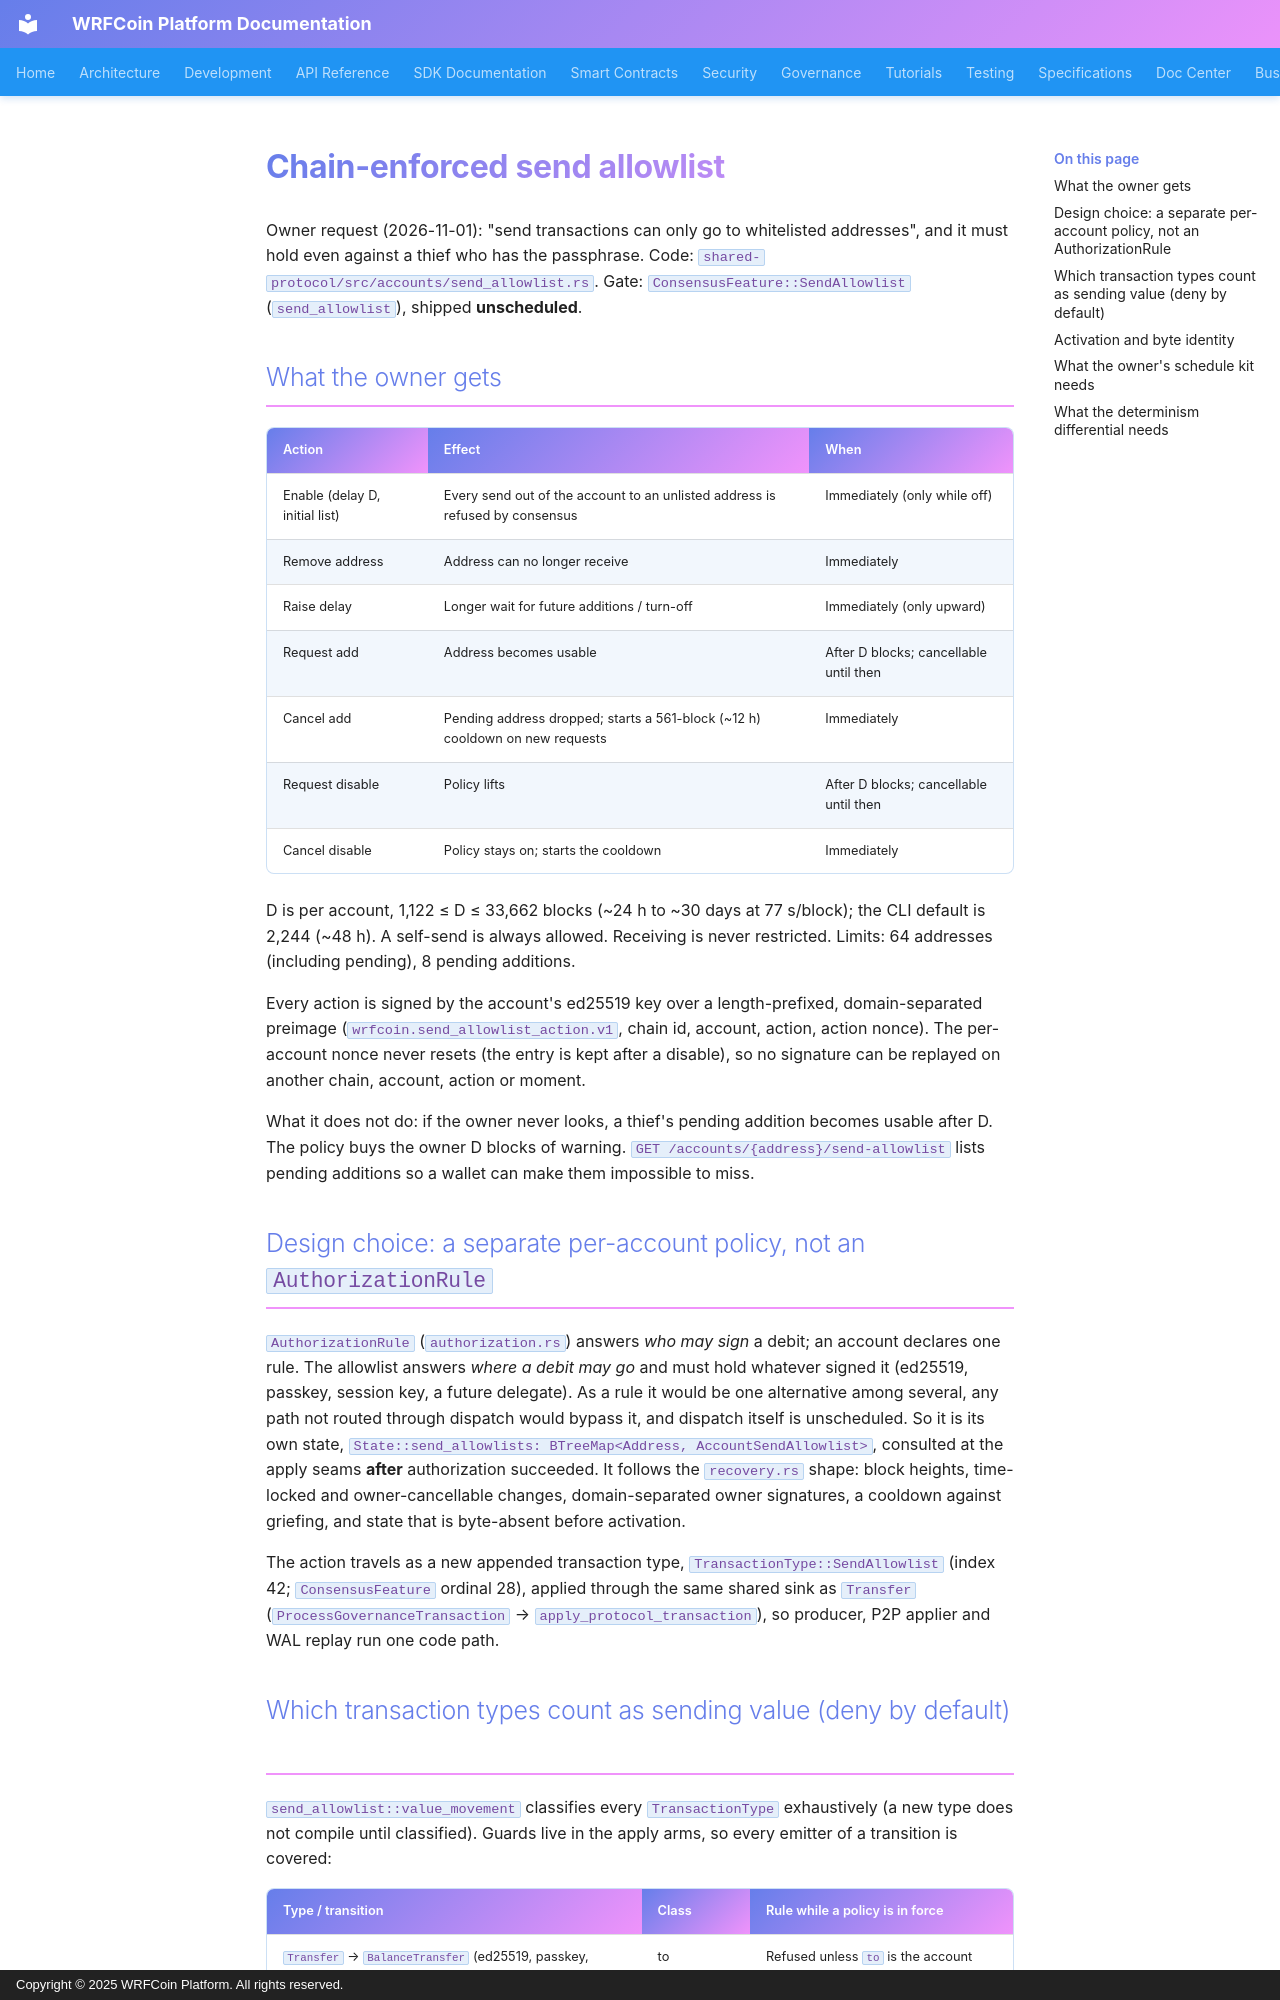

repository: wrfcoin/core4 · page: architecture/send-allowlist/index.html · generator: mkdocs · copyright: Copyright © 2025 WRFCoin Platform. All rights reserved.

# Chain-enforced send allowlist

Owner request (2026-11-01): "send transactions can only go to whitelisted addresses", and it must hold even
against a thief who has the passphrase. Code: `shared-protocol/src/accounts/send_allowlist.rs`. Gate:
`ConsensusFeature::SendAllowlist` (`send_allowlist`), shipped **unscheduled**.

## What the owner gets

| Action | Effect | When |
|---|---|---|
| Enable (delay D, initial list) | Every send out of the account to an unlisted address is refused by consensus | Immediately (only while off) |
| Remove address | Address can no longer receive | Immediately |
| Raise delay | Longer wait for future additions / turn-off | Immediately (only upward) |
| Request add | Address becomes usable | After D blocks; cancellable until then |
| Cancel add | Pending address dropped; starts a 561-block (~12 h) cooldown on new requests | Immediately |
| Request disable | Policy lifts | After D blocks; cancellable until then |
| Cancel disable | Policy stays on; starts the cooldown | Immediately |

D is per account, 1,122 ≤ D ≤ 33,662 blocks (~24 h to ~30 days at 77 s/block); the CLI default is 2,244
(~48 h). A self-send is always allowed. Receiving is never restricted. Limits: 64 addresses (including
pending), 8 pending additions.

Every action is signed by the account's ed25519 key over a length-prefixed, domain-separated preimage
(`wrfcoin.send_allowlist_action.v1`, chain id, account, action, action nonce). The per-account nonce never
resets (the entry is kept after a disable), so no signature can be replayed on another chain, account,
action or moment.

What it does not do: if the owner never looks, a thief's pending addition becomes usable after D. The
policy buys the owner D blocks of warning. `GET /accounts/{address}/send-allowlist` lists pending
additions so a wallet can make them impossible to miss.

## Design choice: a separate per-account policy, not an `AuthorizationRule`

`AuthorizationRule` (`authorization.rs`) answers *who may sign* a debit; an account declares one rule. The
allowlist answers *where a debit may go* and must hold whatever signed it (ed25519, passkey, session key,
a future delegate). As a rule it would be one alternative among several, any path not routed through
dispatch would bypass it, and dispatch itself is unscheduled. So it is its own state,
`State::send_allowlists: BTreeMap<Address, AccountSendAllowlist>`, consulted at the apply seams **after**
authorization succeeded. It follows the `recovery.rs` shape: block heights, time-locked and
owner-cancellable changes, domain-separated owner signatures, a cooldown against griefing, and state that
is byte-absent before activation.

The action travels as a new appended transaction type, `TransactionType::SendAllowlist` (index 42; `ConsensusFeature` ordinal 28), applied
through the same shared sink as `Transfer` (`ProcessGovernanceTransaction` → `apply_protocol_transaction`),
so producer, P2P applier and WAL replay run one code path.
